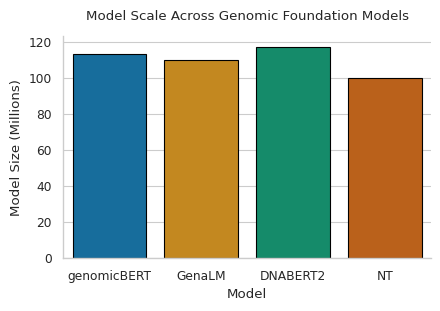
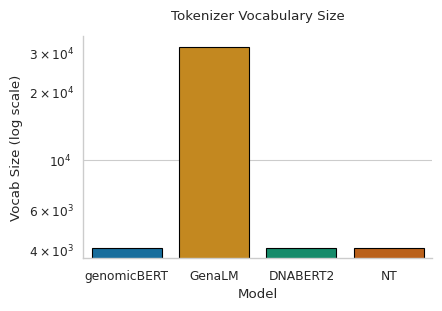
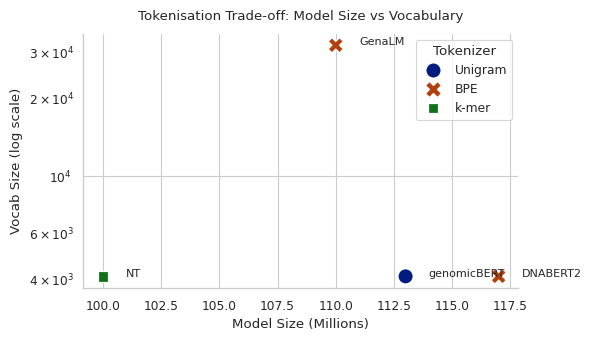
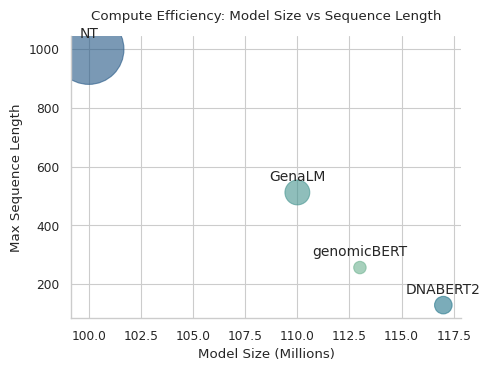
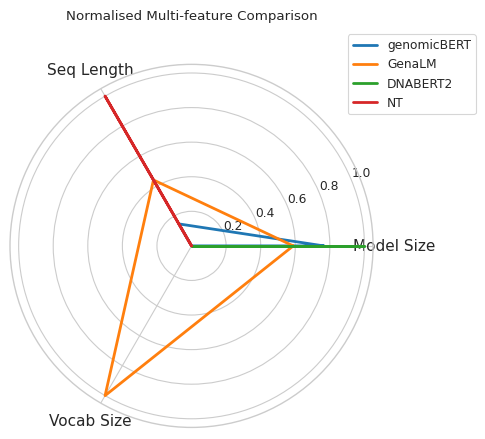
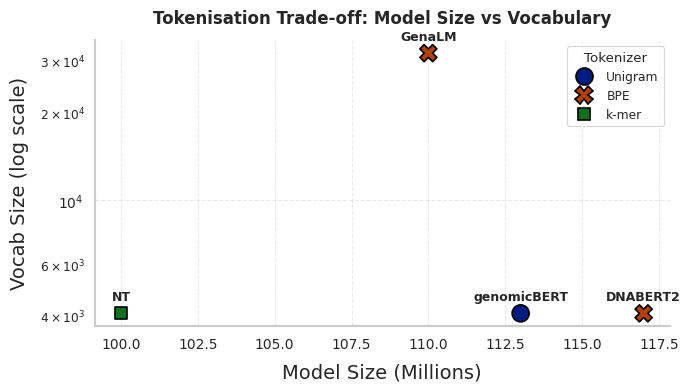

Source code (Python) for these figures, in order:
import pandas as pd
import matplotlib.pyplot as plt
import seaborn as sns
from matplotlib import rcParams
from math import pi
import numpy as np

# --- Configure global aesthetics ---
rcParams.update({
    "font.family": "serif",
    "font.serif": ["Times New Roman", "Times", "DejaVu Serif"],
    "font.size": 13,
    "axes.titlesize": 14,
    "axes.labelsize": 13,
    "xtick.labelsize": 11,
    "ytick.labelsize": 11,
    "legend.fontsize": 11,
    "figure.dpi": 300,
    "axes.spines.top": False,
    "axes.spines.right": False,
})

sns.set_context("paper")
sns.set_style("whitegrid")

# --- Data ---
data = {
    "Model": ["genomicBERT", "GenaLM", "DNABERT2", "NT"],
    "Model_Size_M": [113, 110, 117, 100],
    "Max_Seq_Len": [256, 512, 128, 1000],
    "Tokenizer": ["Unigram", "BPE", "BPE", "k-mer"],
    "Vocab_Size": [4096, 32000, 4096, 4096],
    "Hardware": ["4×A10G", "8–16×A100", "8×2080Ti", "128×A100"],
    "Steps": [53000, 1500000, 500000, None],
}
df = pd.DataFrame(data)

# Approx GPU counts
def estimate_gpu_count(hardware):
    if "128" in hardware: return 128
    if "16" in hardware: return 16
    if "8" in hardware: return 8
    if "4" in hardware: return 4
    return 1
df["GPU_Count"] = df["Hardware"].apply(estimate_gpu_count)

# Colour palette (consistent)
palette = sns.color_palette("colorblind", n_colors=len(df))

# --- 1. Model size comparison ---
plt.figure(figsize=(4.5, 3.2))
sns.barplot(x="Model", y="Model_Size_M", data=df, palette=palette, edgecolor="black")
plt.ylabel("Model Size (Millions)")
plt.title("Model Scale Across Genomic Foundation Models", pad=12)
sns.despine()
plt.tight_layout()
plt.savefig("fig_model_size.png", dpi=300)


# --- 2. Vocabulary size comparison ---
plt.figure(figsize=(4.5, 3.2))
sns.barplot(x="Model", y="Vocab_Size", data=df, palette=palette, edgecolor="black")
plt.yscale("log")
plt.ylabel("Vocab Size (log scale)")
plt.title("Tokenizer Vocabulary Size", pad=12)
sns.despine()
plt.tight_layout()
plt.savefig("fig_vocab_size.png", dpi=300)


# --- 3. Model size vs vocab size ---
plt.figure(figsize=(6, 3.5))
sns.scatterplot(
    data=df,
    x="Model_Size_M",
    y="Vocab_Size",
    hue="Tokenizer",
    style="Tokenizer",
    s=120,
    palette="dark",
)
for i, row in df.iterrows():
    plt.text(row["Model_Size_M"] + 1, row["Vocab_Size"], row["Model"], fontsize=8)
plt.yscale("log")
plt.xlabel("Model Size (Millions)")
plt.ylabel("Vocab Size (log scale)")
plt.title("Tokenisation Trade-off: Model Size vs Vocabulary", pad=10)
sns.despine()
plt.tight_layout()
plt.savefig("fig_model_vocab_relation.png", dpi=300)


# --- 4. Bubble chart: compute efficiency ---
plt.figure(figsize=(5, 3.8))
plt.scatter(df["Model_Size_M"], df["Max_Seq_Len"],
            s=df["GPU_Count"]*20, alpha=0.6,
            c=sns.color_palette("crest", len(df)))
for i, row in df.iterrows():
    plt.text(row["Model_Size_M"], row["Max_Seq_Len"] + 40, row["Model"], ha='center', fontsize=10)
plt.xlabel("Model Size (Millions)")
plt.ylabel("Max Sequence Length")
plt.title("Compute Efficiency: Model Size vs Sequence Length", pad=12)
sns.despine()
plt.tight_layout()
plt.savefig("fig_compute_efficiency.png", dpi=300)

# --- 5. Radar plot (optional multi-feature) ---
features = ["Model_Size_M", "Max_Seq_Len", "Vocab_Size"]
df_norm = df.copy()
df_norm[features] = (df_norm[features] - df_norm[features].min()) / (df_norm[features].max() - df_norm[features].min())
labels = features
num_vars = len(labels)
angles = np.linspace(0, 2*np.pi, num_vars, endpoint=False).tolist()
angles += angles[:1]

plt.figure(figsize=(5, 5))
for idx, row in df_norm.iterrows():
    values = row[labels].tolist() + row[labels].tolist()[:1]
    plt.polar(angles, values, label=row["Model"], linewidth=2)
plt.xticks(angles[:-1], ["Model Size", "Seq Length", "Vocab Size"], fontsize=11)
plt.title("Normalised Multi-feature Comparison", y=1.1)
plt.legend(loc='upper right', bbox_to_anchor=(1.3, 1.1))
plt.tight_layout()
plt.savefig("fig_radar_features.png", dpi=300)

plt.figure(figsize=(7, 4))

sns.scatterplot(
    data=df,
    x="Model_Size_M",
    y="Vocab_Size",
    hue="Tokenizer",
    style="Tokenizer",
    s=150,
    palette="dark",
    edgecolor="k",
    linewidth=1.2
)

# Label the points ABOVE the markers
for i, row in df.iterrows():
    plt.text(
        row["Model_Size_M"],                 # keep centered horizontally
        row["Vocab_Size"] * 1.08,            # move label above the point
        row["Model"],
        fontsize=9,
        weight="bold",
        ha="center",                         # horizontally center align
        va="bottom"                          # vertical alignment just below text baseline
    )

# Axis scaling and labels
plt.yscale("log")
plt.xlabel("Model Size (Millions)", fontsize=14, labelpad=8)
plt.ylabel("Vocab Size (log scale)", fontsize=14, labelpad=8)
plt.title("Tokenisation Trade-off: Model Size vs Vocabulary", fontsize=12, weight="bold", pad=12)

# Tick styling
plt.xticks(fontsize=10)
plt.yticks(fontsize=10)

# Axes styling
ax = plt.gca()
ax.spines['bottom'].set_linewidth(1.5)
ax.spines['left'].set_linewidth(1.5)
ax.spines['top'].set_visible(False)
ax.spines['right'].set_visible(False)

sns.despine()
plt.grid(True, linestyle="--", alpha=0.4)

plt.tight_layout()
plt.savefig("fig_model_vocab_relation.png", dpi=300, bbox_inches="tight")
